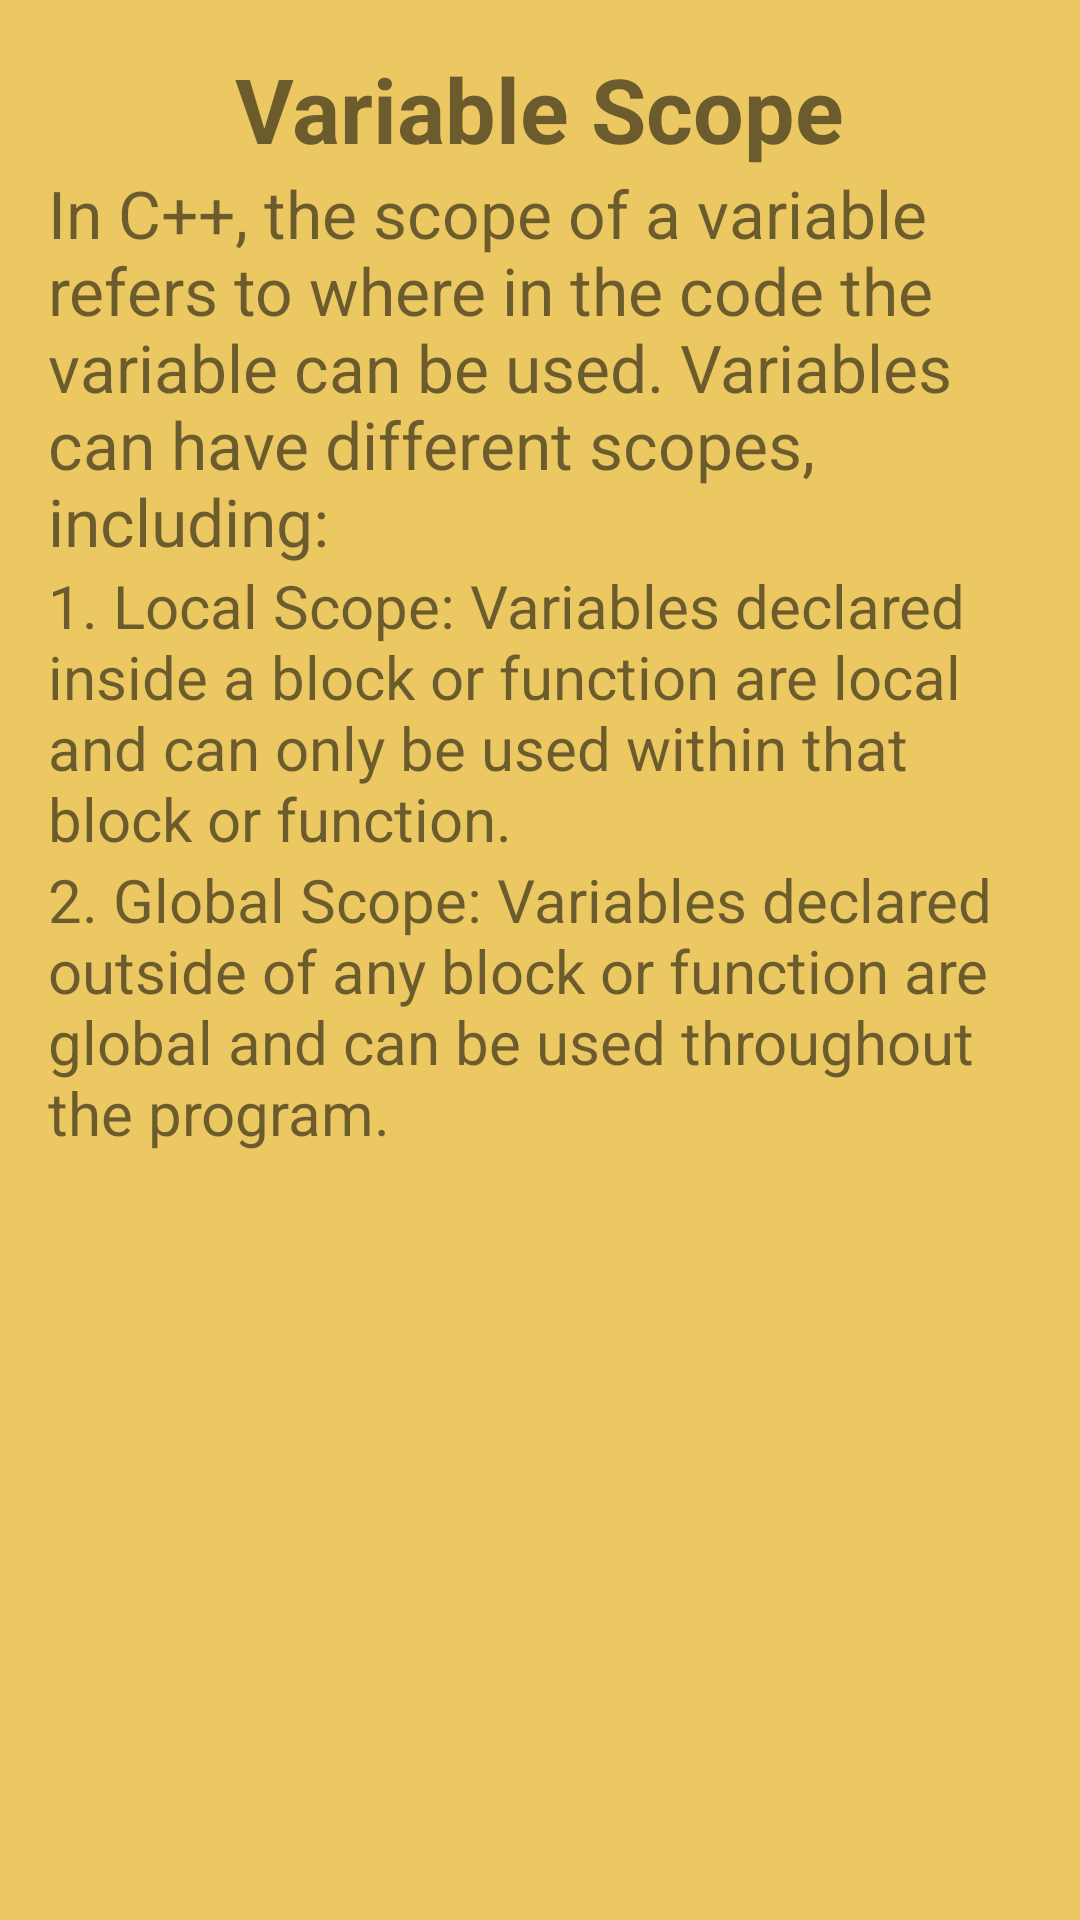

Write the Android layout XML for this screen, with the resource values it uses.
<!-- AndroidManifest.xml: application theme Theme.MaterialComponents.Light.NoActionBar -->
<!-- res/layout/activity_variable_scope.xml -->
<LinearLayout xmlns:android="http://schemas.android.com/apk/res/android"
        xmlns:app="http://schemas.android.com/apk/res-auto"
        xmlns:tools="http://schemas.android.com/tools"
        android:layout_width="match_parent"
        android:layout_height="match_parent"
        android:orientation="vertical"
        android:padding="16dp"
        tools:context="chapter.one.Variable_scope"
    android:background="#EBC862">

        <TextView
            android:layout_width="wrap_content"
            android:layout_height="wrap_content"
            android:text="Variable Scope"
            android:textSize="30sp"
            android:textStyle="bold"
            android:gravity="center"
            android:layout_gravity="center"/>

        <TextView
            android:layout_width="wrap_content"
            android:layout_height="wrap_content"
            android:textSize="22sp"
            android:text="In C++, the scope of a variable refers to where in the code the variable can be used. Variables can have different scopes, including:" />

        <TextView
            android:layout_width="wrap_content"
            android:layout_height="wrap_content"
            android:textSize="20sp"
            android:text="1. Local Scope: Variables declared inside a block or function are local and can only be used within that block or function." />

        <TextView
            android:layout_width="wrap_content"
            android:layout_height="wrap_content"
            android:textSize="20sp"
            android:text="2. Global Scope: Variables declared outside of any block or function are global and can be used throughout the program." />

    </LinearLayout>
<!-- resources referenced by this layout -->
<resources>

</resources>
